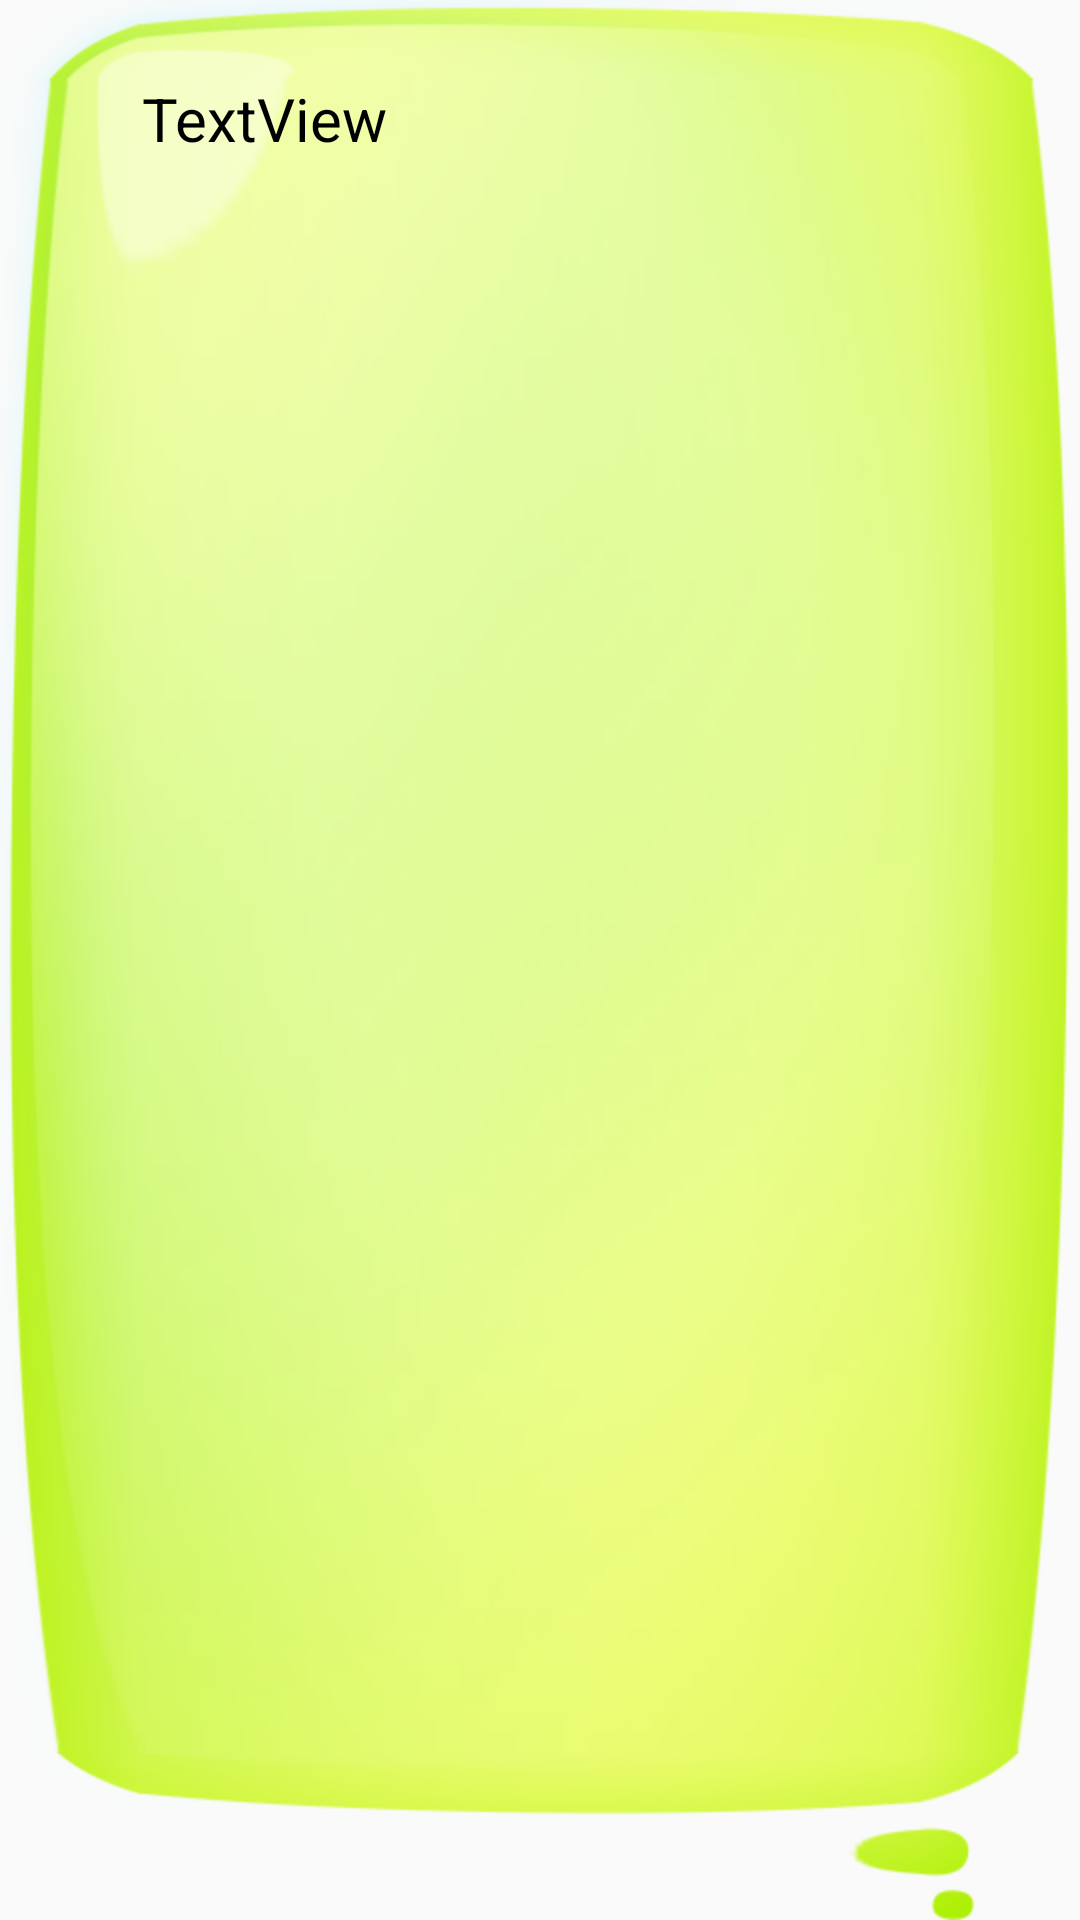

Reconstruct the res/layout file that produces this screen, plus the resources it refers to.
<!-- AndroidManifest.xml: application theme AppTheme -->
<!-- res/layout/bubble_top.xml -->
<?xml version="1.0" encoding="utf-8"?>
<RelativeLayout xmlns:android="http://schemas.android.com/apk/res/android"
    android:layout_width="wrap_content"
    android:layout_height="wrap_content"
    android:background="@drawable/yellowqipao"
	>

    <TextView
        android:id="@+id/records1"
        android:layout_width="wrap_content"
        android:layout_height="wrap_content"
        android:textSize="20dip"
        android:text="TextView"
        android:textColor="#000000" />

</RelativeLayout>
<!-- resources referenced by this layout -->
<resources>
  <style name="AppTheme" parent="Theme.AppCompat.Light.DarkActionBar">
          
          <item name="colorPrimary">@color/colorPrimary</item>
          <item name="colorPrimaryDark">@color/colorPrimaryDark</item>
          <item name="colorAccent">@color/colorAccent</item>
      </style>
  <color name="colorPrimary">#FF69B4</color>
  <color name="colorPrimaryDark">#303F9F</color>
  <color name="colorAccent">#FF4081</color>
</resources>
